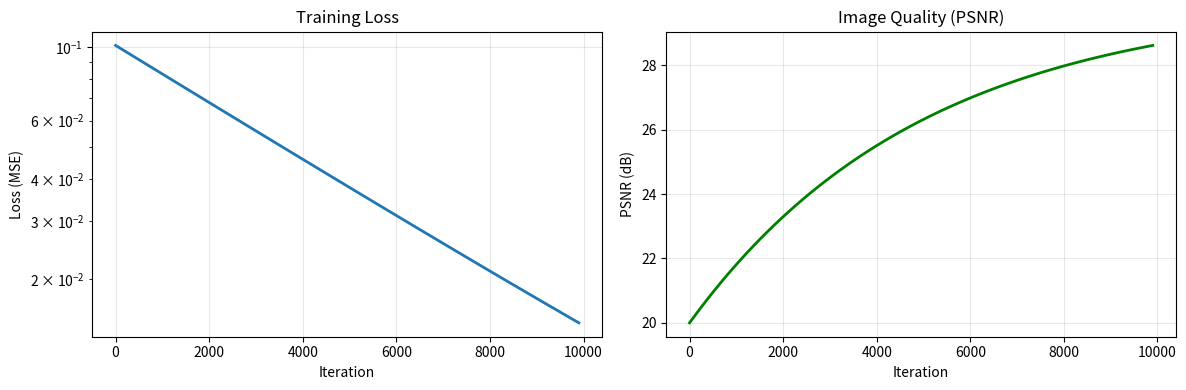
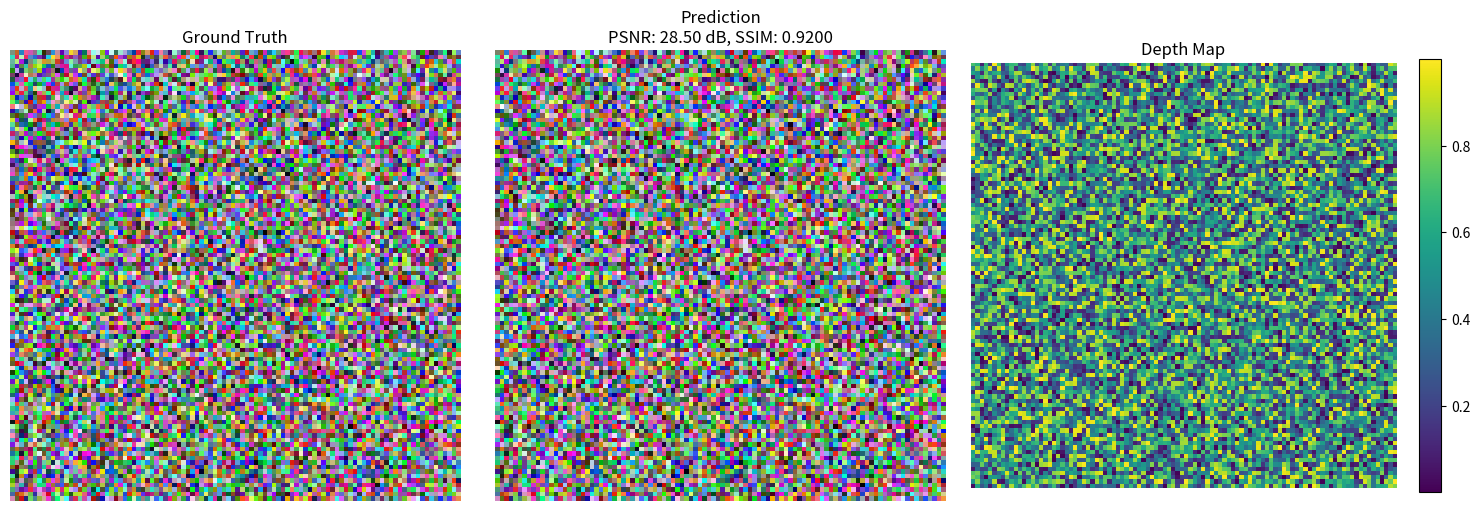
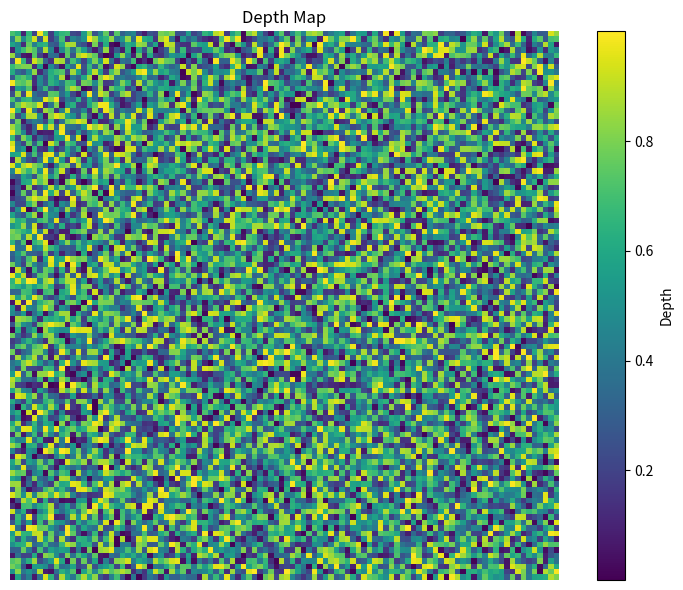

Generate these figures, in order, with matplotlib:
"""
Visualization Utilities for NeRF

Creates beautiful visualizations for analysis and presentation:
- Training curves (loss, PSNR over iterations)
- Side-by-side comparisons (ground truth vs rendered)
- Depth map visualizations with colormaps
- Metric progression (PSNR/SSIM over time)
"""

import matplotlib.pyplot as plt
import numpy as np
from typing import List, Optional, Tuple
import os


def plot_training_curves(
    iterations: List[int],
    losses: List[float],
    psnrs: List[float],
    output_path: str
):
    """
    Plot training loss and PSNR curves.
    
    Args:
        iterations: List of iteration numbers
        losses: List of loss values
        psnrs: List of PSNR values
        output_path: Path to save plot
    """
    fig, (ax1, ax2) = plt.subplots(1, 2, figsize=(12, 4))
    
    # Loss curve
    ax1.plot(iterations, losses, linewidth=2)
    ax1.set_xlabel('Iteration')
    ax1.set_ylabel('Loss (MSE)')
    ax1.set_title('Training Loss')
    ax1.grid(True, alpha=0.3)
    ax1.semilogy()  # Log scale for loss
    
    # PSNR curve
    ax2.plot(iterations, psnrs, linewidth=2, color='green')
    ax2.set_xlabel('Iteration')
    ax2.set_ylabel('PSNR (dB)')
    ax2.set_title('Image Quality (PSNR)')
    ax2.grid(True, alpha=0.3)
    
    plt.tight_layout()
    plt.savefig(output_path, dpi=150, bbox_inches='tight')
    plt.close()
    
    print(f"Training curves saved to: {output_path}")


def plot_comparison(
    gt_image: np.ndarray,
    pred_image: np.ndarray,
    depth_map: Optional[np.ndarray] = None,
    output_path: str = 'comparison.png',
    psnr: Optional[float] = None,
    ssim: Optional[float] = None
):
    """
    Create side-by-side comparison of ground truth and prediction.
    
    Args:
        gt_image: Ground truth image [H, W, 3]
        pred_image: Predicted image [H, W, 3]
        depth_map: Optional depth map [H, W]
        output_path: Path to save plot
        psnr: Optional PSNR value to display
        ssim: Optional SSIM value to display
    """
    if depth_map is not None:
        fig, axes = plt.subplots(1, 3, figsize=(15, 5))
    else:
        fig, axes = plt.subplots(1, 2, figsize=(10, 5))
    
    # Ground truth
    axes[0].imshow(gt_image)
    axes[0].set_title('Ground Truth')
    axes[0].axis('off')
    
    # Prediction
    title = 'Prediction'
    if psnr is not None:
        title += f'\nPSNR: {psnr:.2f} dB'
    if ssim is not None:
        title += f', SSIM: {ssim:.4f}'
    axes[1].imshow(pred_image)
    axes[1].set_title(title)
    axes[1].axis('off')
    
    # Depth map (if provided)
    if depth_map is not None:
        depth_vis = axes[2].imshow(depth_map, cmap='viridis')
        axes[2].set_title('Depth Map')
        axes[2].axis('off')
        plt.colorbar(depth_vis, ax=axes[2], fraction=0.046)
    
    plt.tight_layout()
    plt.savefig(output_path, dpi=150, bbox_inches='tight')
    plt.close()
    
    print(f"Comparison saved to: {output_path}")


def visualize_depth_map(
    depth_map: np.ndarray,
    output_path: str = 'depth.png',
    cmap: str = 'viridis'
):
    """
    Visualize depth map with colormap.
    
    Args:
        depth_map: Depth values [H, W]
        output_path: Path to save visualization
        cmap: Matplotlib colormap name
    """
    plt.figure(figsize=(8, 6))
    im = plt.imshow(depth_map, cmap=cmap)
    plt.colorbar(im, label='Depth')
    plt.title('Depth Map')
    plt.axis('off')
    plt.tight_layout()
    plt.savefig(output_path, dpi=150, bbox_inches='tight')
    plt.close()
    
    print(f"Depth map saved to: {output_path}")


if __name__ == "__main__":
    print("Testing Visualization Utilities...")
    print("=" * 60)
    
    # Test training curves
    print("Test 1: Training Curves")
    iterations = list(range(0, 10000, 100))
    losses = [0.1 * np.exp(-i/5000) + 0.001 for i in iterations]
    psnrs = [20 + 10 * (1 - np.exp(-i/5000)) for i in iterations]
    
    plot_training_curves(iterations, losses, psnrs, 'test_curves.png')
    print()
    
    # Test comparison
    print("Test 2: Image Comparison")
    gt = np.random.rand(100, 100, 3)
    pred = gt + np.random.randn(100, 100, 3) * 0.05
    pred = np.clip(pred, 0, 1)
    depth = np.random.rand(100, 100)
    
    plot_comparison(gt, pred, depth, 'test_comparison.png', psnr=28.5, ssim=0.92)
    print()
    
    # Test depth visualization
    print("Test 3: Depth Visualization")
    visualize_depth_map(depth, 'test_depth.png')
    print()
    
    print("✅ Visualization test passed!")
    print("Generated test images: test_curves.png, test_comparison.png, test_depth.png")
